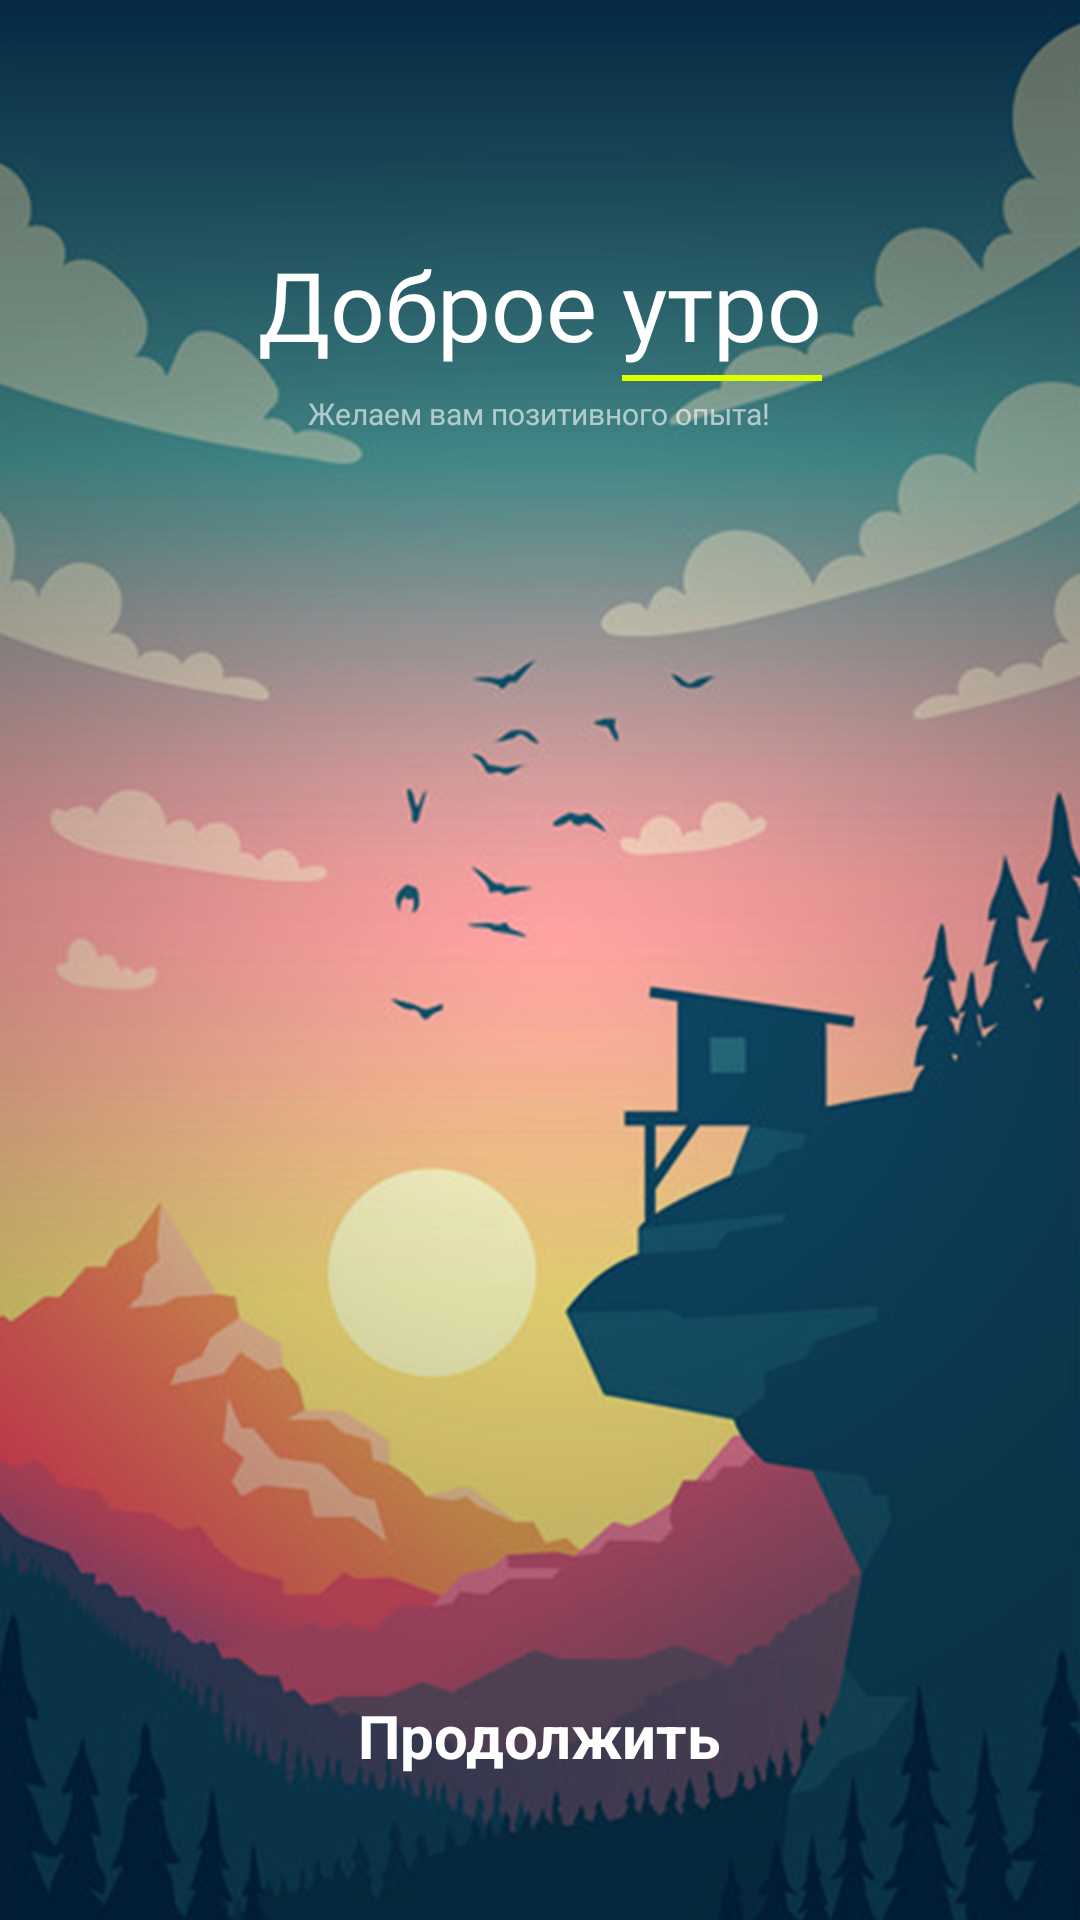

This screen was rendered from an Android layout file. Write that file and the resources it references.
<!-- AndroidManifest.xml: application theme Theme.VedaTest -->
<!-- res/layout/activity_start.xml -->
<?xml version="1.0" encoding="utf-8"?>
<RelativeLayout xmlns:android="http://schemas.android.com/apk/res/android"
    xmlns:app="http://schemas.android.com/apk/res-auto"
    xmlns:tools="http://schemas.android.com/tools"
    android:layout_width="match_parent"
    android:layout_height="match_parent"
    android:focusableInTouchMode="true"
    tools:context=".StartActivity">

    <FrameLayout
        android:layout_width="wrap_content"
        android:layout_height="wrap_content">

        <ImageView
            android:id="@+id/imageView"
            android:layout_width="match_parent"
            android:layout_height="match_parent"
            android:scaleType="centerCrop"
            android:src="@drawable/good_morning_img" />
    </FrameLayout>

    <LinearLayout
        android:id="@+id/linearLayout"
        android:layout_width="wrap_content"
        android:layout_height="wrap_content"
        android:layout_alignParentTop="true"
        android:layout_centerHorizontal="true"
        android:layout_marginTop="80dp"
        android:orientation="horizontal">

        <LinearLayout
            android:layout_width="wrap_content"
            android:layout_height="wrap_content">

            <TextView
                android:layout_width="wrap_content"
                android:layout_height="wrap_content"
                android:fontFamily="@font/gotham"
                android:id="@+id/textViewgood"
                android:text="@string/good"
                android:textColor="#ffffff"
                android:textSize="32sp" />

        </LinearLayout>

        <LinearLayout
            android:layout_width="wrap_content"
            android:layout_height="wrap_content"
            android:orientation="vertical">

            <TextView
                android:id="@+id/textView"
                android:layout_width="wrap_content"
                android:layout_height="wrap_content"
                android:layout_alignParentTop="true"
                android:layout_centerHorizontal="true"
                android:fontFamily="@font/gotham"
                android:text="@string/morning"
                android:textColor="#ffffff"
                android:textSize="32sp" />

            <View
                android:layout_width="match_parent"
                android:layout_height="2dp"
                android:layout_marginTop="2dp"
                android:background="#deff00" />

        </LinearLayout>
    </LinearLayout>

    <TextView
        android:layout_width="wrap_content"
        android:layout_height="wrap_content"
        android:layout_below="@+id/linearLayout"
        android:layout_centerHorizontal="true"
        android:layout_marginTop="4dp"
        android:fontFamily="@font/calibri"
        android:gravity="center"
        android:text="Желаем вам позитивного опыта!"
        android:textColor="#9affffff"
        android:textSize="10sp" />


    <LinearLayout
        android:layout_width="match_parent"
        android:layout_height="wrap_content"
        android:layout_alignParentBottom="true"
        android:layout_centerHorizontal="true"
        android:layout_marginBottom="32dp"
        android:orientation="vertical"
        android:paddingLeft="32dp"
        android:paddingRight="32dp">

        <LinearLayout
            android:layout_width="match_parent"
            android:layout_height="wrap_content"
            android:layout_marginTop="16dp"
            android:layout_marginBottom="8dp"
            android:gravity="center"
            android:orientation="horizontal">

            <TextView android:id="@+id/showDocs" android:textSize="20sp" android:textStyle="bold" android:textColor="@color/white" android:gravity="center" android:layout_gravity="center" android:padding="@dimen/padding_small" android:layout_width="wrap_content" android:layout_height="wrap_content" android:text="@string/begin_work"  style="@style/TextAppearance.AppCompat.Headline"/>

        </LinearLayout>
    </LinearLayout>

</RelativeLayout>
<!-- resources referenced by this layout -->
<resources>
  <color name="white">#ffffff</color>
  <dimen name="padding_small">8.0dip</dimen>
  <!-- drawable good_morning_img: png bitmap (drawable, 459128 bytes) -->
  <string name="begin_work">Продолжить</string>
  <string name="good">"Доброе "</string>
  
      // Corpse Pose Steps
  <string name="morning">утро</string>
  <style name="Theme.VedaTest" parent="Theme.MaterialComponents.DayNight.DarkActionBar">
          
          <item name="colorPrimary">@color/azure_20</item>
          <item name="colorPrimaryVariant">@color/azure_50</item>
          <item name="colorOnPrimary">@color/white</item>
          
          <item name="colorSecondary">@color/dusty_blue</item>
          <item name="colorSecondaryVariant">@color/greyish</item>
          <item name="colorOnSecondary">@color/black</item>
          
          <item name="android:statusBarColor" tools:targetApi="l">?attr/colorPrimaryVariant</item>
          
      </style>
  <color name="azure_20">#332196f3</color>
  <color name="azure_50">#802196f3</color>
  <color name="dusty_blue">#ff6591b3</color>
  <color name="greyish">#ffb3b3b3</color>
  <color name="black">#212121</color>
</resources>
